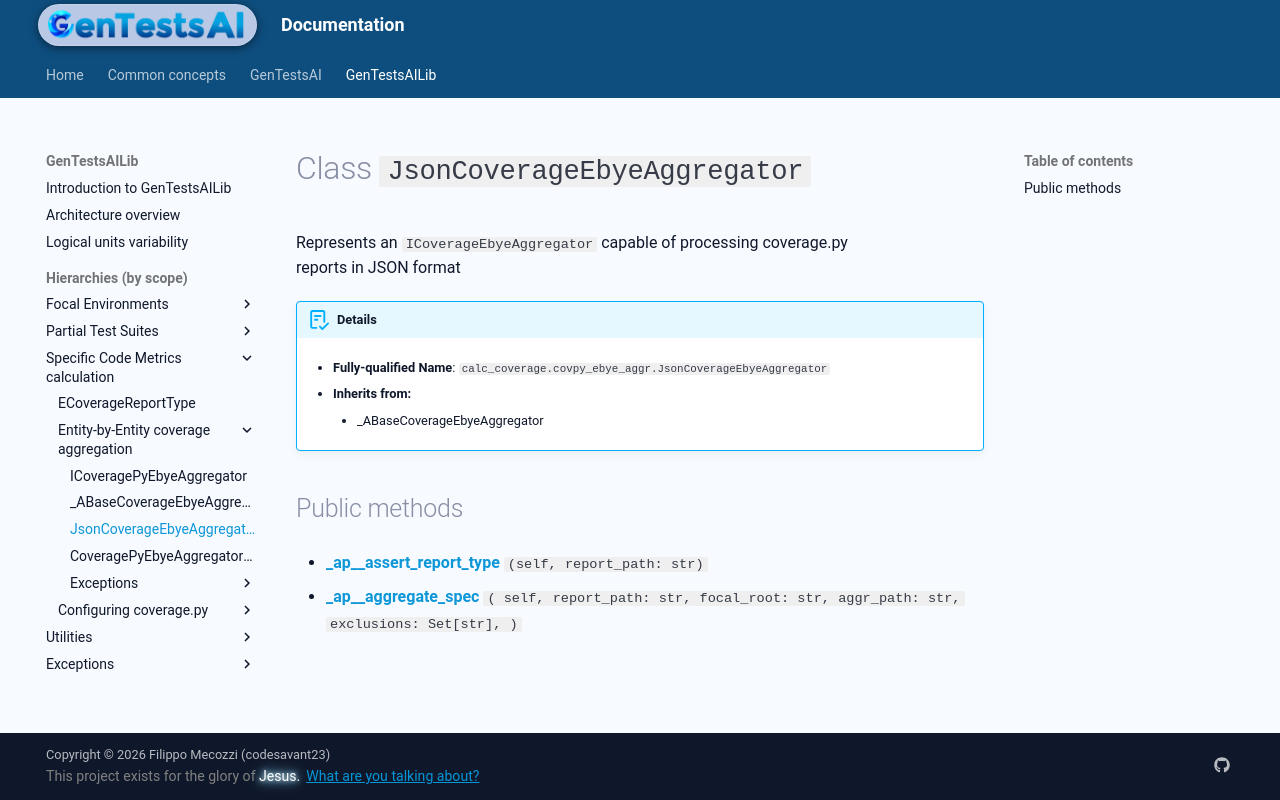

repository: codesavant23/gentestsai · page: hiers/gtsai_lib/classes/JsonCoverageEbyeAggregator/index.html · generator: mkdocs

# Class `JsonCoverageEbyeAggregator`
Represents an `ICoverageEbyeAggregator` capable of processing coverage.py
reports in JSON format


!!! abstract "Details"
	- **Fully-qualified Name**: `calc_coverage.covpy_ebye_aggr.JsonCoverageEbyeAggregator`
	
    - **Inherits from:**
		
		- _ABaseCoverageEbyeAggregator
		
	
	


## Public methods

- [**_ap__assert_report_type**](../methods/JsonCoverageEbyeAggregator/_ap__assert_report_type.md) `(self, report_path: str)`

- [**_ap__aggregate_spec**](../methods/JsonCoverageEbyeAggregator/_ap__aggregate_spec.md) `( self, report_path: str, focal_root: str, aggr_path: str, exclusions: Set[str], )`
